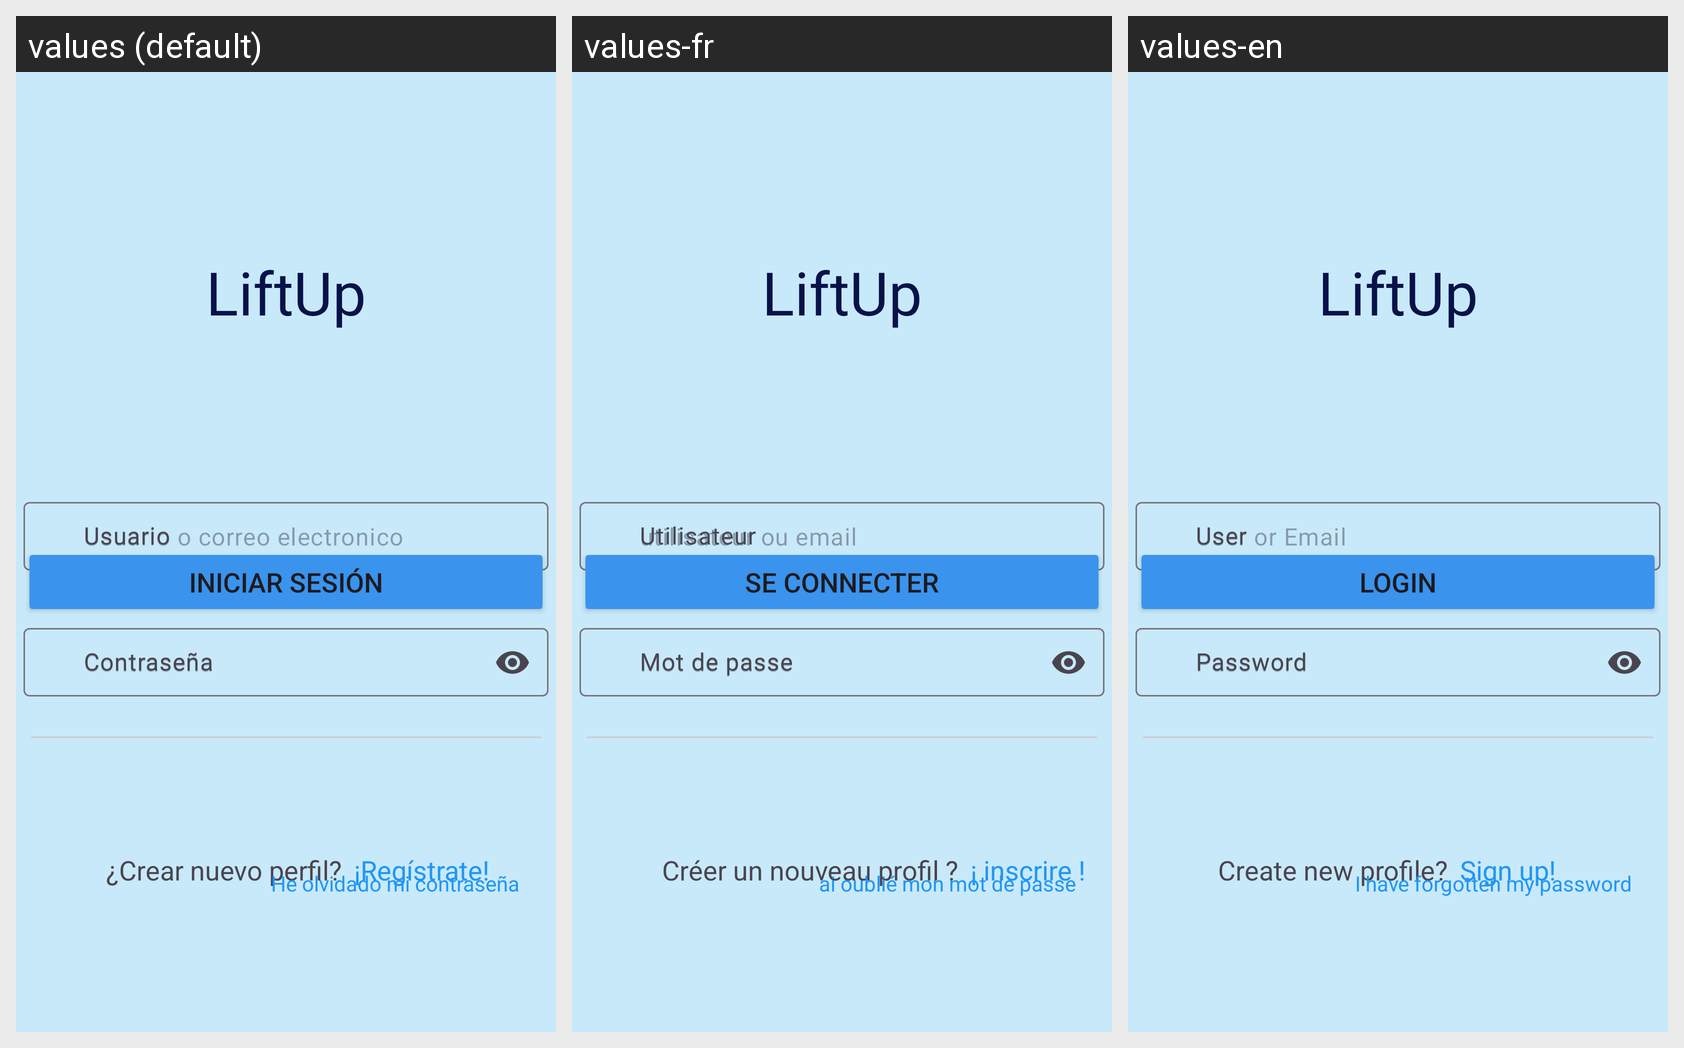

Strings drawn on this Android screen and how each of the app's shown locales translates them:
Android screen res/layout/activity_login.xml rendered under 3 locales, left to right: values (default), values-fr, values-en. Device: Nexus 5 (rendered at 1080×1920; each locale shown at half size, 540×960, under a caption strip naming it); theme Theme.LiftUp.
Strings drawn on this screen, with the default value and each locale's value (text and hints the layout hard-codes, and strings that could not be matched under every locale, appear in the picture but are not listed):

liftup
  values: LiftUp
  values-fr: LiftUp
  values-en: LiftUp  [not translated; the default value is used]

usuario_input
  values: Usuario
  values-fr: Utilisateur
  values-en: User

contrasena
  values: Contraseña
  values-fr: Mot de passe
  values-en: Password

btn_inicio_sesion
  values: Iniciar sesión
  values-fr: Se connecter
  values-en: Login

txt_crear_nuevo_perfil
  values: ¿Crear nuevo perfil?
  values-fr: Créer un nouveau profil ?
  values-en: Create new profile?

txt_registrarse
  values: ¡Regístrate!
  values-fr: ¡ inscrire !
  values-en: Sign up!

he_olvidado_mi_contrasena
  values: He olvidado mi contraseña
  values-fr: ai oublié mon mot de passe
  values-en: I have forgotten my password
